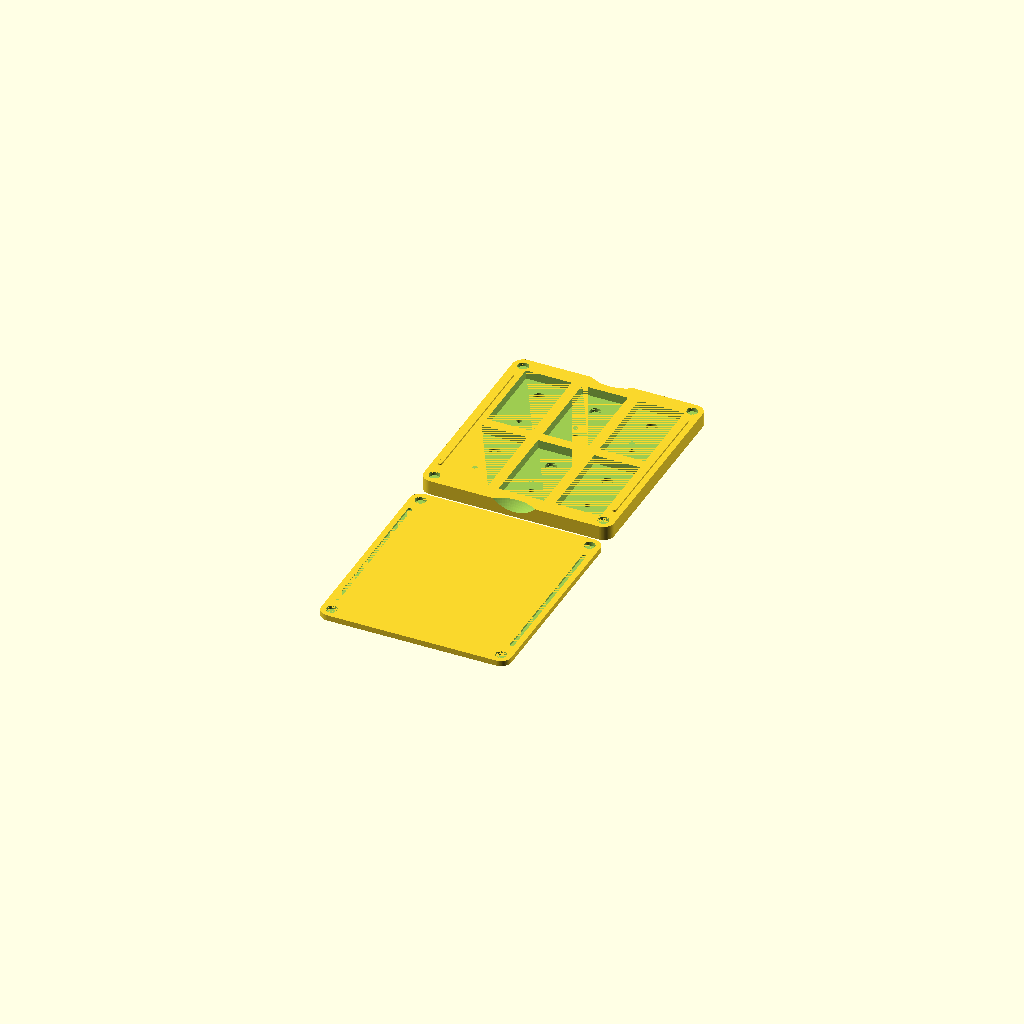
Cell 1: rendered with the file's own defaults.
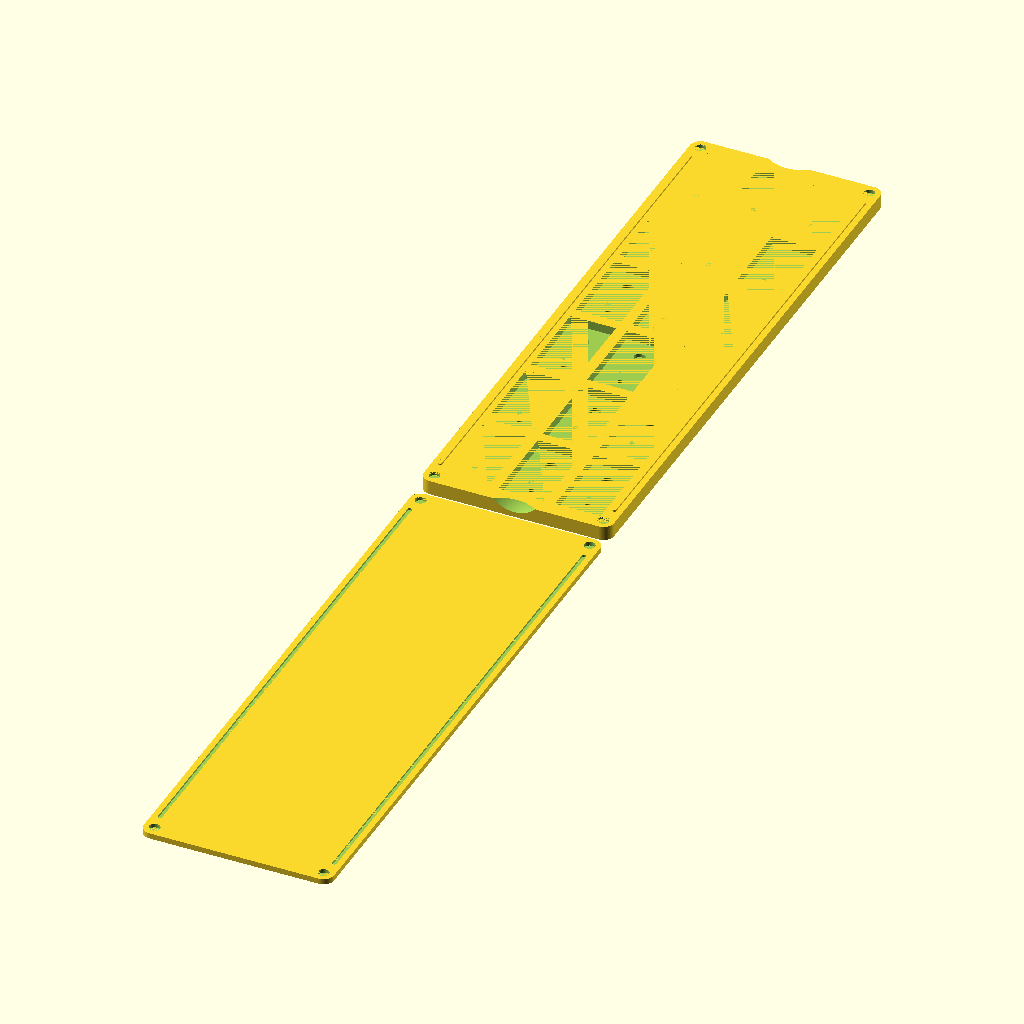
Cell 2: the same model with dimensionA = 6.
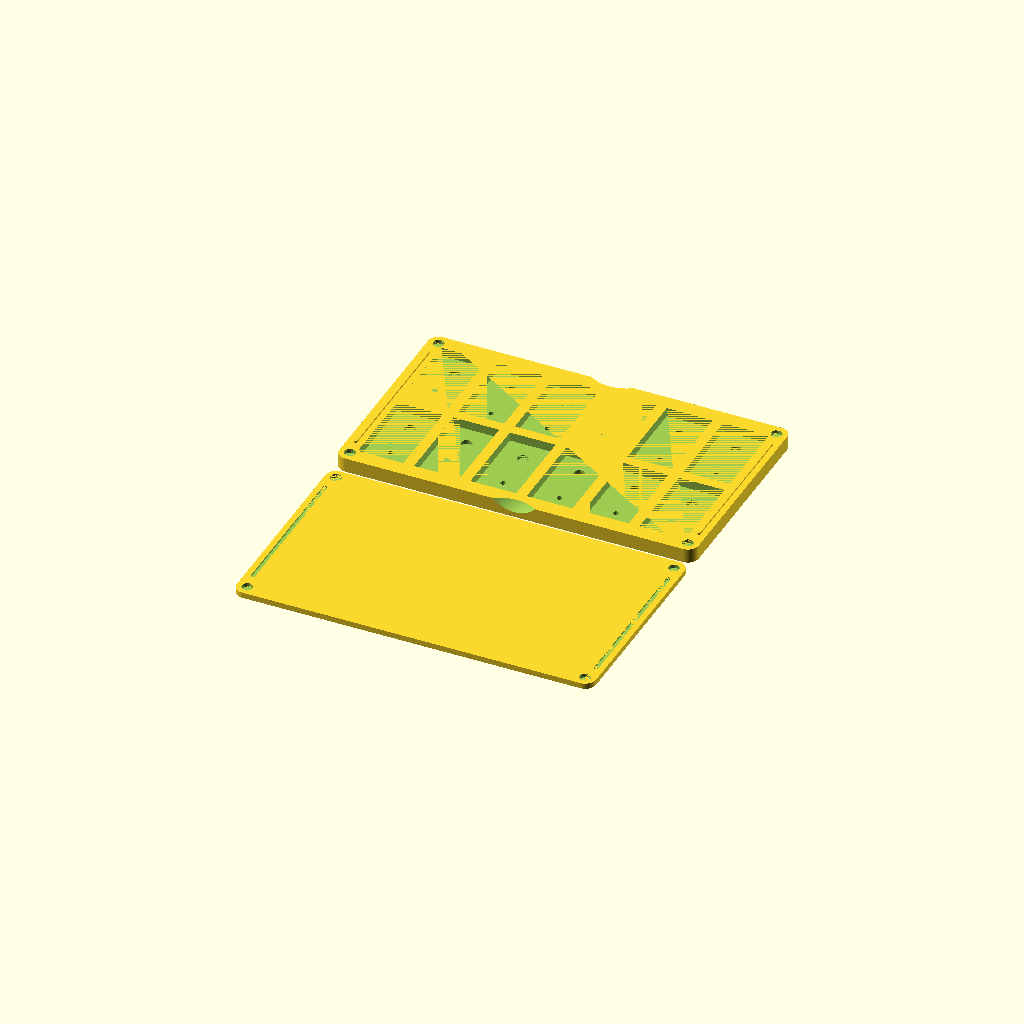
Cell 3: the same model with dimensionB = 6.
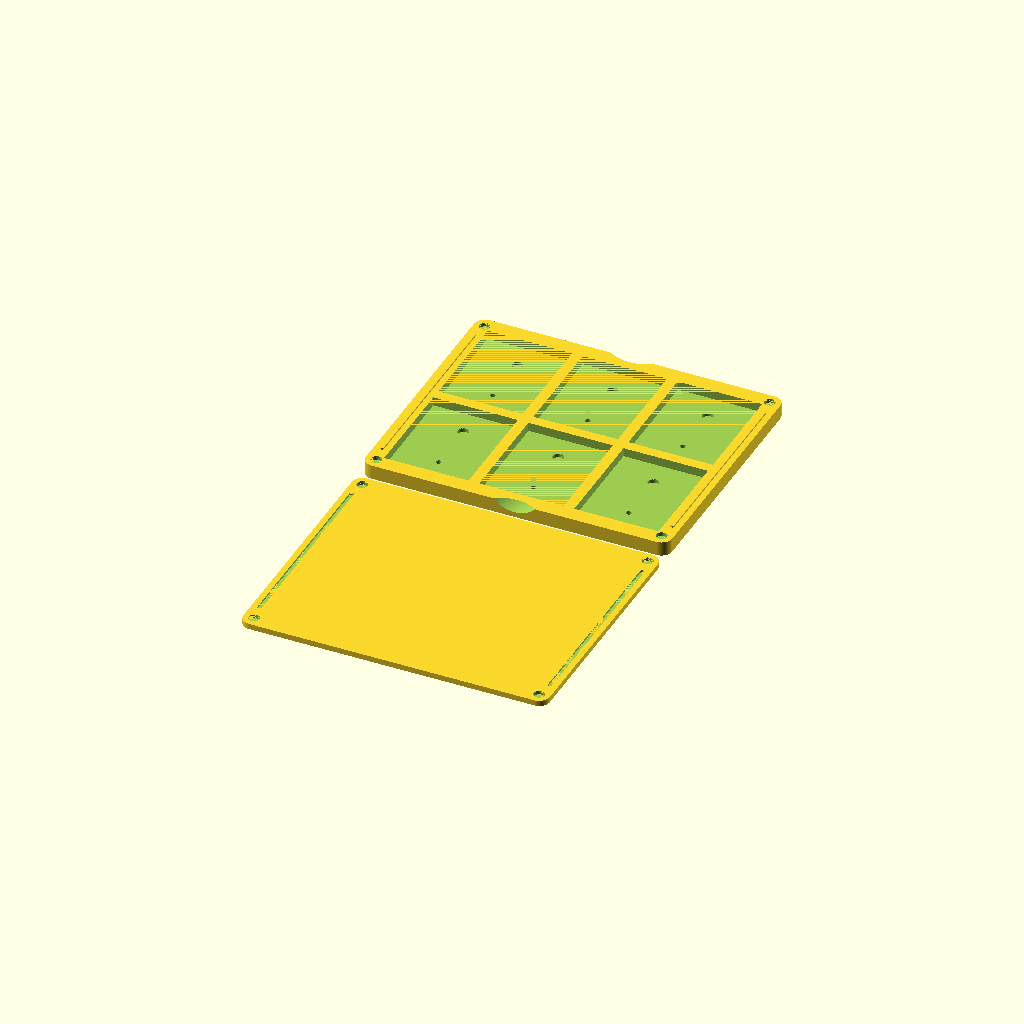
Cell 4 — panSizeA set to 60, the other parameters unchanged.
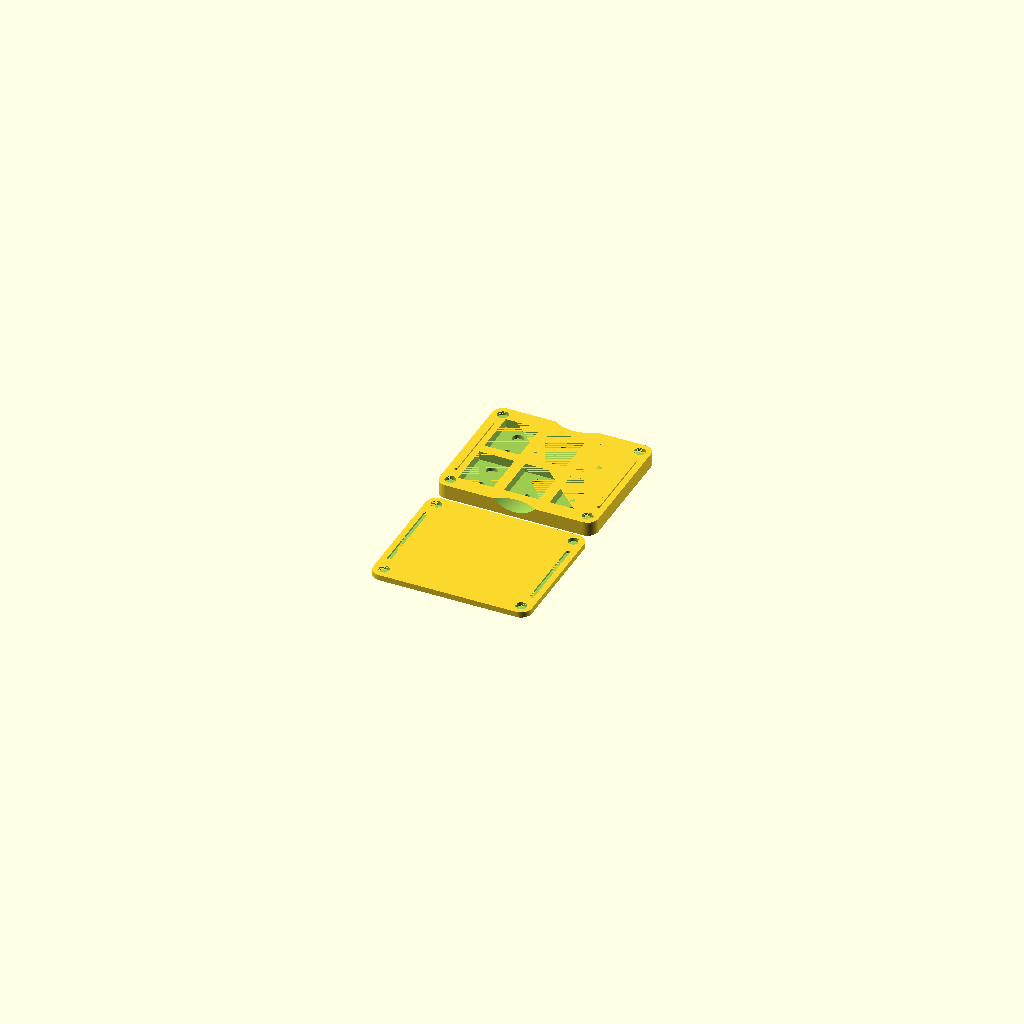
Cell 5: panSizeB = 20 (everything else at default).
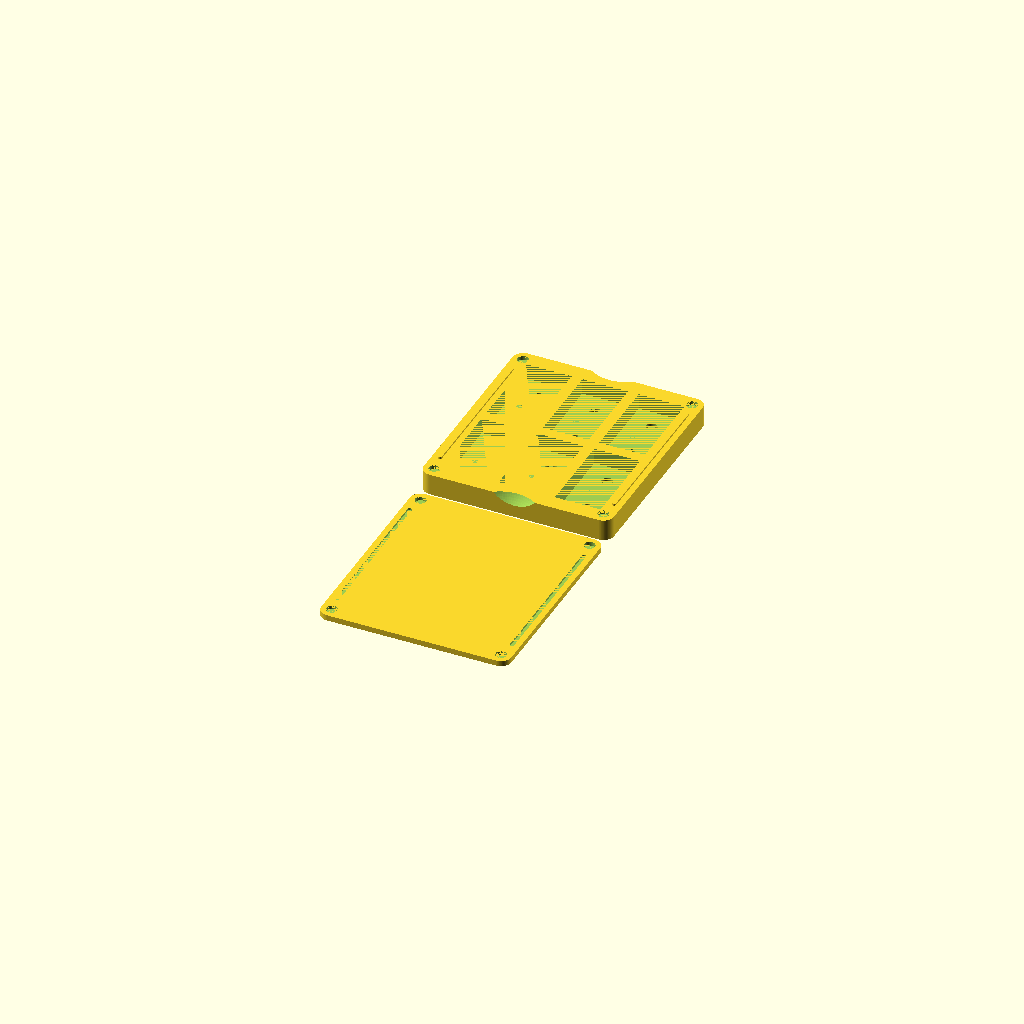
Cell 6: panDepth = 9 (everything else at default).
All cells are drawn from one camera (rotation 55°, 0°, 25°, orthographic, colour scheme Cornfield), so only the parameter changes between them.
The OpenSCAD source (square-prototype.scad):
/*[Features]*/
// use pause feature to insert magnets during printing
hiddenMagnets = false;
// enable bottom rails for palette stacking
stackable = false;
// add push hole for each pan
addPushHole = true;
// remove lid from render
hideLid = false;
// remove base from render
hideBase = false;

/*[Pans]*/
// Number of pans in a column
dimensionA = 2; // [1:1:6]
// Number of pans in a row
dimensionB = 3; // [1:1:6]
//in case of square pans give the same value for the both sizes
// first pan size in mm
panSizeA = 26; // [20:1:60]
// second pan size in mm
panSizeB = 48; // [20:1:60]
// depth of the pans in mm
panDepth = 5; // [3:1:9]

/*[Magnets and push holes]*/
magnetDiameter = 6; // [5:1:10]
magnetHeight = 2; // [1:1:4]
pushHoleDiameter = 3; // [3:1:6]

/*[Spacing]*/
// outer margin of the whole palette in mm
cornerMargin = 3; // [2:1:10]
// distance between pans in mm
panSpacing = 6; // [3:1:10]

/*[Label]*/
// add text label to the lid
labelEnabled = false;
labelText = "My label";
labelSize = 8; // [6:1:12]
// font family name
labelFont = "Afacad";

/*[Hidden]*/
panWidth = min(panSizeA,panSizeB);
panHeight = max(panSizeA,panSizeB);
rowCount = dimensionA;
columnCount = dimensionB;

panHalf = panHeight / 2;
magnetRadius = magnetDiameter / 2;
pushHoleRadius = pushHoleDiameter / 2;

magnetBackWallThickness = 1;
magnetFrontWallThickness = hiddenMagnets ? 1 : 0;
railHeight = 1;
railThickness = 2;
railMagnetOffset = 6 + magnetRadius;

outerMargin = magnetDiameter + cornerMargin;
magnetOffsetX = 0;
magnetOffsetY = addPushHole ? panHalf / 2 : 0;
pushHoleOffsetX = 0;
pushHoleOffsetY = panHalf / -2;
sphereOffsetY = 17;
sphereOffsetZ = 11;
sphereRadius = 23.5;

epsilon = 0.01;
gap = 0.2;
panTolRadius = 0.5;
lidPreviewGap = 5;
labelExtrude = 0.001;
smoothness = 100;

lidThickness = magnetBackWallThickness + magnetHeight + magnetFrontWallThickness + gap;
paletteThickness = panDepth + magnetFrontWallThickness + magnetHeight + magnetBackWallThickness + gap;
paletteWidth = (columnCount * panWidth) + ((columnCount - 1) * panSpacing) + (2 * outerMargin);
paletteLength = (rowCount * panHeight) + ((rowCount - 1) * panSpacing) + (2 * outerMargin);

cornerMagnetCenterOffset = magnetRadius + cornerMargin;
railOuterOffset = (cornerMargin + magnetDiameter - railThickness) / 2;
railInnerOffset = railOuterOffset + railThickness;

railStartY = cornerMagnetCenterOffset + railMagnetOffset;
rainEndY   = paletteLength - cornerMagnetCenterOffset - railMagnetOffset;
railLengthY = rainEndY - railStartY;

cornerMagnetCenters = [
    [cornerMagnetCenterOffset, cornerMagnetCenterOffset], // BL
    [paletteWidth - cornerMagnetCenterOffset, cornerMagnetCenterOffset], // BR
    [cornerMagnetCenterOffset, paletteLength - cornerMagnetCenterOffset], // TL
    [paletteWidth - cornerMagnetCenterOffset, paletteLength - cornerMagnetCenterOffset] // TR
];

module roundedCube(w, l, h, r, center = false) {
    r = max(0, min(r, w/2, l/2));
    translateVector = center ? [-w/2, -l/2, -h/2] : [0, 0, 0];

    translate(translateVector) {
        linear_extrude(height = h) {
            hull() {
                translate([r, r])
                    circle(r = r, $fn = smoothness);
                translate([w - r, r])
                    circle(r = r, $fn = smoothness);
                translate([r, l - r])
                    circle(r = r, $fn = smoothness);
                translate([w - r, l - r])
                    circle(r = r, $fn = smoothness);
            }
        }
    }
}

module generateFemaleRails() {
    railZ = -epsilon;
    railDepth = railHeight + gap + epsilon;
    railWidth = railThickness + 2 * gap;
    railLength = railLengthY + 2 * gap;
    translate([railOuterOffset - gap, railStartY - gap, railZ])
        roundedCube(railWidth, railLength, railDepth, railWidth / 2);
    translate([paletteWidth - railOuterOffset - railThickness - gap, railStartY - gap, railZ])
        roundedCube(railWidth, railLength, railDepth, railWidth / 2);
}

module generateBase() {
    union() {
        difference() {
            roundedCube(paletteWidth, paletteLength, paletteThickness, magnetRadius + cornerMargin);
            // Pans
            for (r = [0 : rowCount - 1]) {
                for (c = [0 : columnCount - 1]) {
                    xPos = outerMargin + panWidth/2 + c * (panWidth + panSpacing);
                    yPos = outerMargin + panHeight/2 + r * (panHeight + panSpacing);
                    // Pan hole
                    translate([xPos, yPos, paletteThickness - panDepth/2])
                        cube([panWidth,panHeight,panDepth + epsilon],center=true);
                    // Magnet hole
                    translate([xPos + magnetOffsetX, yPos + magnetOffsetY, paletteThickness - panDepth - magnetFrontWallThickness - magnetHeight - gap])
                        cylinder(h = magnetHeight + gap + (hiddenMagnets ? 0 : epsilon), r = magnetRadius + gap/2, $fn = smoothness);
                    // Push hole
                    if (addPushHole) {
                        translate([xPos + pushHoleOffsetX, yPos + pushHoleOffsetY, -epsilon])
                            cylinder(h = paletteThickness + 2 * epsilon, r = pushHoleRadius, $fn = smoothness);
                    }
                }
            }
            // Corner magnet holes
            for (pos = cornerMagnetCenters) {
                translate([pos[0], pos[1], paletteThickness - magnetFrontWallThickness - magnetHeight -  gap])
                    cylinder(h = magnetHeight + gap + (hiddenMagnets ? 0 : epsilon), r = magnetRadius + gap/2, $fn = smoothness);
            }
            // opening handles
            translate([paletteWidth / 2, -sphereOffsetY, paletteThickness + sphereOffsetZ])
                sphere(sphereRadius, $fn=smoothness);
            translate([paletteWidth / 2, paletteLength + sphereOffsetY, paletteThickness + sphereOffsetZ])
                sphere(sphereRadius, $fn=smoothness);
            // Female stacking bottom rails
            if (stackable) generateFemaleRails();
        }
        // Male rails
        railZ = paletteThickness;
        translate([railOuterOffset, railStartY, railZ])
            roundedCube(railThickness, railLengthY, railHeight, railThickness/2);
        translate([paletteWidth - railOuterOffset - railThickness, railStartY, railZ])
            roundedCube(railThickness, railLengthY, railHeight, railThickness/2);
    }
}

module generateLid() {
    difference() {
        roundedCube(paletteWidth, paletteLength, lidThickness, magnetRadius + cornerMargin);
        // Corner magnet holes
        for (pos = cornerMagnetCenters) {
            translate([pos[0], pos[1], hiddenMagnets ? magnetFrontWallThickness : -epsilon])
                cylinder(h = magnetHeight + gap + (hiddenMagnets ? 0 : epsilon), r = magnetRadius + gap/2, $fn = smoothness);
        }
        // Female rails
        generateFemaleRails();
        // Label
        if (labelEnabled) {
            color("#000") {
                translate([paletteWidth / 2, paletteLength / 2, lidThickness - labelExtrude]) {
                    linear_extrude(height = labelExtrude + epsilon) {
                        text(labelText, size = labelSize, font = labelFont, halign = "center", valign = "center");
                    }
                }
            }
        }
    }
}

translate([paletteWidth / -2, 0, 0]) {
    if (!hideBase) {
        translate([0, hideLid ? paletteLength / -2 : 0, 0]) {
            generateBase();
        }
    }

    if (!hideLid) {
        translate([0, hideBase ? paletteLength / 2 : -lidPreviewGap, lidThickness]) {
            rotate([180, 0, 0]) {
                generateLid();
            }
        }
    }
}
Customizer parameters (derived from the source; name, type, default, range or options):
hiddenMagnets: bool, default false
stackable: bool, default false
addPushHole: bool, default true
hideLid: bool, default false
hideBase: bool, default false
dimensionA: number, default 2, range 1 to 6, step 1
dimensionB: number, default 3, range 1 to 6, step 1
panSizeA: number, default 26, range 20 to 60, step 1
panSizeB: number, default 48, range 20 to 60, step 1
panDepth: number, default 5, range 3 to 9, step 1
magnetDiameter: number, default 6, range 5 to 10, step 1
magnetHeight: number, default 2, range 1 to 4, step 1
pushHoleDiameter: number, default 3, range 3 to 6, step 1
cornerMargin: number, default 3, range 2 to 10, step 1
panSpacing: number, default 6, range 3 to 10, step 1
labelEnabled: bool, default false
labelText: string, default "My label"
labelSize: number, default 8, range 6 to 12, step 1
labelFont: string, default "Afacad"
